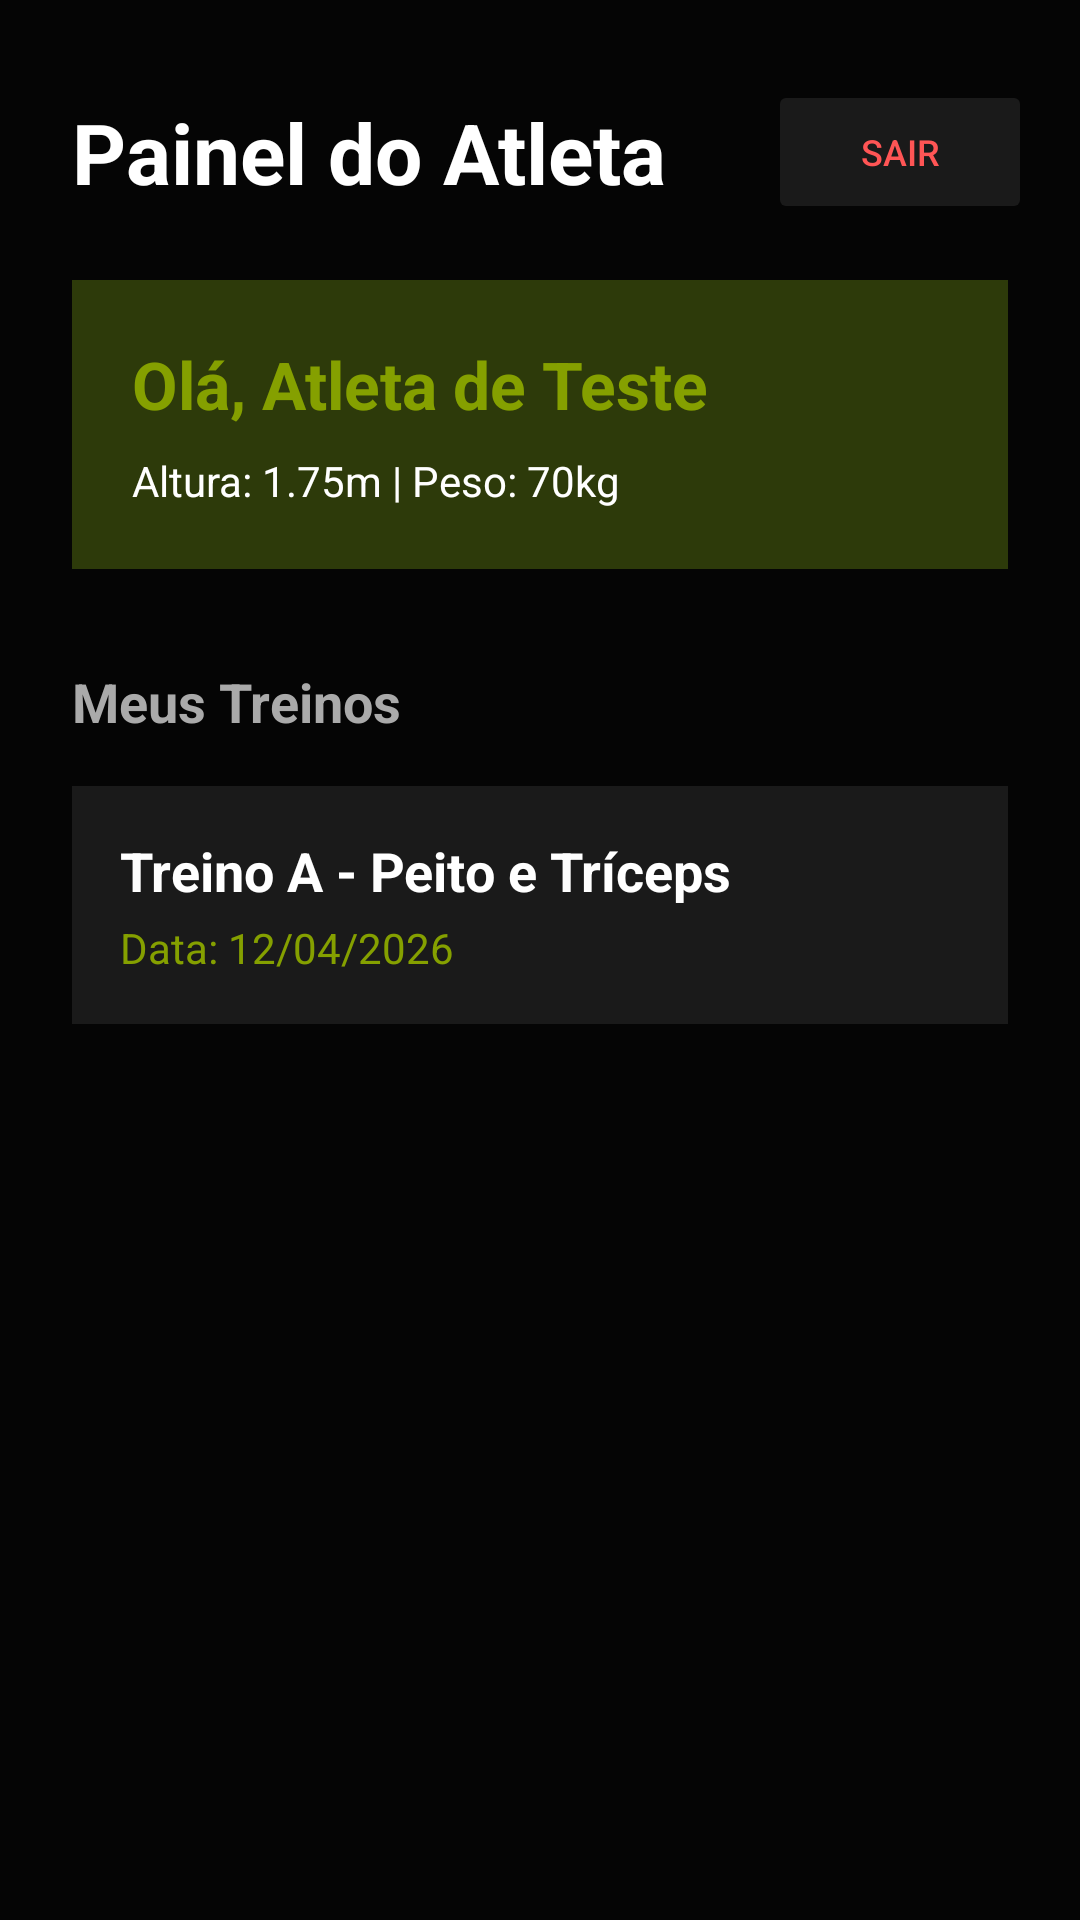

Android layout source for this screen:
<!-- AndroidManifest.xml: application theme Theme.ZenithApp -->
<!-- res/layout/activity_menu_atleta.xml -->
<?xml version="1.0" encoding="utf-8"?>
<androidx.constraintlayout.widget.ConstraintLayout xmlns:android="http://schemas.android.com/apk/res/android"
    xmlns:app="http://schemas.android.com/apk/res-auto"
    xmlns:tools="http://schemas.android.com/tools"
    android:layout_width="match_parent"
    android:layout_height="match_parent"
    android:background="#050505"
    tools:context=".MenuAtleta">

    
    <TextView
        android:id="@+id/tvTituloAtleta"
        android:layout_width="wrap_content"
        android:layout_height="wrap_content"
        android:layout_marginStart="24dp"
        android:layout_marginTop="32dp"
        android:text="Painel do Atleta"
        android:textColor="#FFFFFF"
        android:textSize="28sp"
        android:textStyle="bold"
        app:layout_constraintStart_toStartOf="parent"
        app:layout_constraintTop_toTopOf="parent" />

    <Button
        android:id="@+id/btnSairAtleta"
        android:layout_width="wrap_content"
        android:layout_height="wrap_content"
        android:layout_marginEnd="16dp"
        android:backgroundTint="#1A1A1A"
        android:text="Sair"
        android:textColor="#FF5555"
        android:textSize="12sp"
        app:layout_constraintBottom_toBottomOf="@+id/tvTituloAtleta"
        app:layout_constraintEnd_toEndOf="parent"
        app:layout_constraintTop_toTopOf="@+id/tvTituloAtleta" />

    
    <LinearLayout
        android:id="@+id/cardPerfil"
        android:layout_width="match_parent"
        android:layout_height="wrap_content"
        android:layout_marginStart="24dp"
        android:layout_marginTop="24dp"
        android:layout_marginEnd="24dp"
        android:background="#2D3A0A"
        android:orientation="vertical"
        android:padding="20dp"
        app:layout_constraintEnd_toEndOf="parent"
        app:layout_constraintStart_toStartOf="parent"
        app:layout_constraintTop_toBottomOf="@+id/tvTituloAtleta">

        
        <TextView
            android:id="@+id/tvNomeAtleta"
            android:layout_width="match_parent"
            android:layout_height="wrap_content"
            android:text="Olá, Atleta de Teste"
            android:textColor="#85A000"
            android:textSize="22sp"
            android:textStyle="bold" />

        
        <TextView
            android:id="@+id/tvDetalhesAtleta"
            android:layout_width="match_parent"
            android:layout_height="wrap_content"
            android:layout_marginTop="8dp"
            android:text="Altura: 1.75m | Peso: 70kg"
            android:textColor="#FFFFFF"
            android:textSize="14sp" />
    </LinearLayout>

    <TextView
        android:id="@+id/tvMeusTreinos"
        android:layout_width="wrap_content"
        android:layout_height="wrap_content"
        android:layout_marginStart="24dp"
        android:layout_marginTop="32dp"
        android:text="Meus Treinos"
        android:textColor="#AAAAAA"
        android:textSize="18sp"
        android:textStyle="bold"
        app:layout_constraintStart_toStartOf="parent"
        app:layout_constraintTop_toBottomOf="@+id/cardPerfil" />

    
    <ScrollView
        android:layout_width="match_parent"
        android:layout_height="0dp"
        android:layout_marginTop="16dp"
        android:fillViewport="true"
        app:layout_constraintBottom_toBottomOf="parent"
        app:layout_constraintTop_toBottomOf="@+id/tvMeusTreinos">

        <LinearLayout
            android:id="@+id/containerTreinosAtleta"
            android:layout_width="match_parent"
            android:layout_height="wrap_content"
            android:orientation="vertical"
            android:paddingHorizontal="24dp"
            android:paddingBottom="24dp">

            
            <LinearLayout
                android:layout_width="match_parent"
                android:layout_height="wrap_content"
                android:layout_marginBottom="16dp"
                android:background="#1A1A1A"
                android:orientation="vertical"
                android:padding="16dp">

                <TextView
                    android:layout_width="match_parent"
                    android:layout_height="wrap_content"
                    android:text="Treino A - Peito e Tríceps"
                    android:textColor="#FFFFFF"
                    android:textSize="18sp"
                    android:textStyle="bold" />

                <TextView
                    android:layout_width="match_parent"
                    android:layout_height="wrap_content"
                    android:layout_marginTop="4dp"
                    android:text="Data: 12/04/2026"
                    android:textColor="#85A000"
                    android:textSize="14sp" />
            </LinearLayout>
            

        </LinearLayout>
    </ScrollView>

</androidx.constraintlayout.widget.ConstraintLayout>
<!-- resources referenced by this layout -->
<resources>
  <style name="Theme.ZenithApp" parent="Base.Theme.ZenithApp" />
  <style name="Base.Theme.ZenithApp" parent="Theme.Material3.DayNight.NoActionBar">
          
          
      </style>
</resources>
